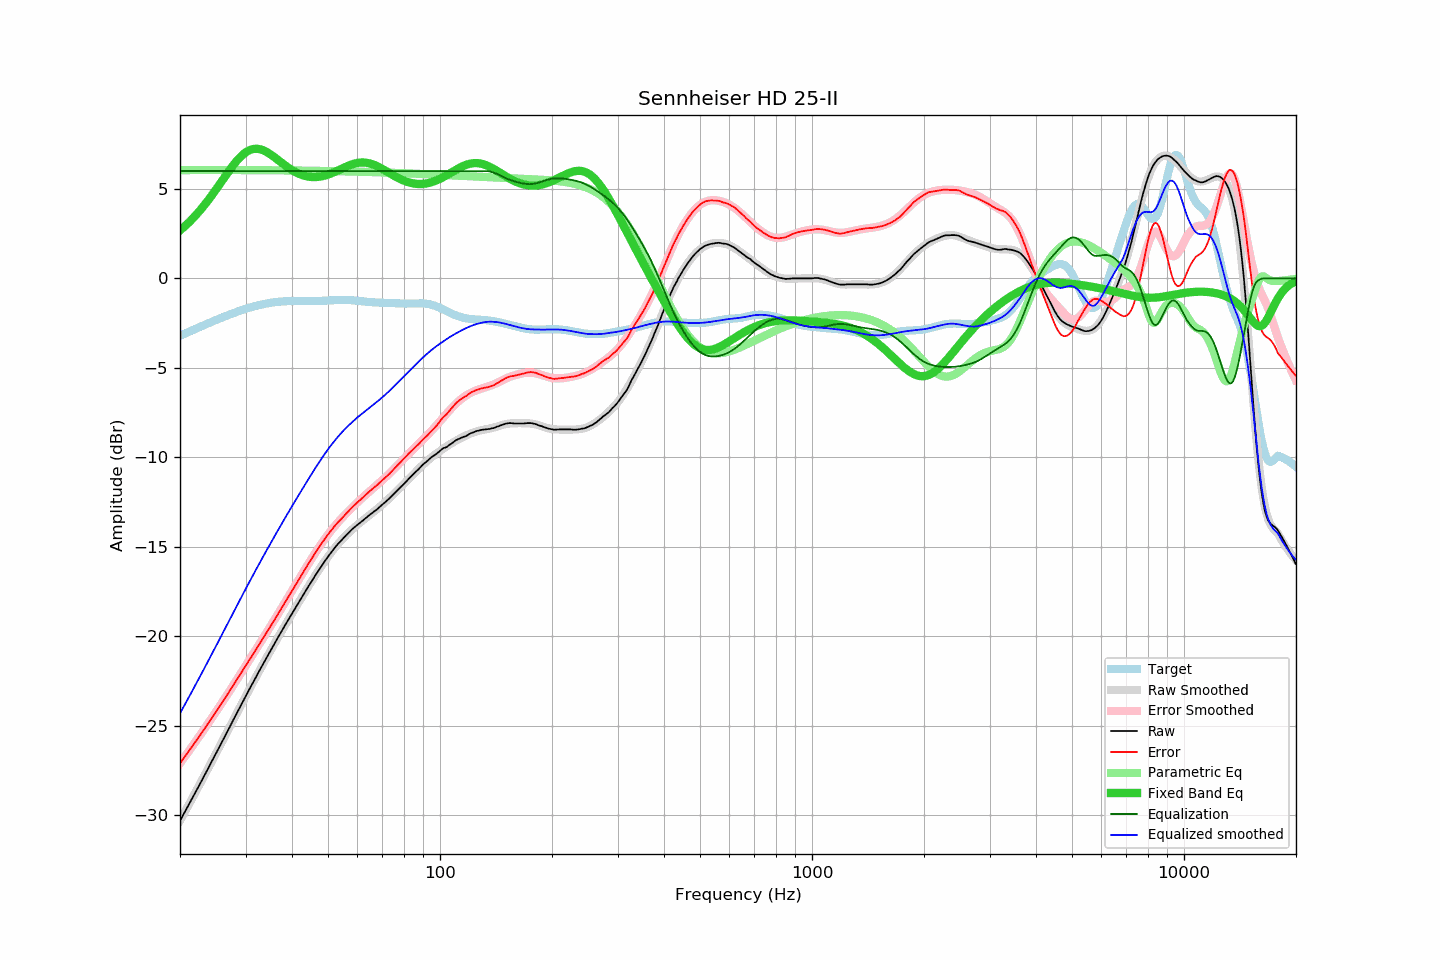

The table this chart was drawn from, first rows:
frequency, raw, error, smoothed, error_smoothed, equalization, parametric_eq, equalized_raw, equalized_smoothed, target
20.00, -30.32, -27.11, -30.32, -27.10, 6.00, 2.68, -24.32, -24.32, -3.21
20.20, -30.15, -26.98, -30.15, -26.98, 6.00, 2.75, -24.15, -24.15, -3.17
20.40, -29.99, -26.86, -29.99, -26.86, 6.00, 2.83, -23.99, -23.99, -3.13
20.61, -29.82, -26.74, -29.83, -26.74, 6.00, 2.91, -23.82, -23.83, -3.09
20.81, -29.66, -26.61, -29.66, -26.61, 6.00, 3.00, -23.66, -23.66, -3.05
21.02, -29.49, -26.48, -29.50, -26.49, 6.00, 3.08, -23.49, -23.50, -3.01
21.23, -29.33, -26.36, -29.33, -26.36, 6.00, 3.17, -23.33, -23.33, -2.97
21.44, -29.16, -26.23, -29.17, -26.24, 6.00, 3.26, -23.16, -23.17, -2.93
21.66, -29.00, -26.12, -29.00, -26.11, 6.00, 3.35, -23.00, -23.00, -2.89
21.87, -28.84, -25.99, -28.83, -25.98, 6.00, 3.45, -22.84, -22.83, -2.85
22.09, -28.67, -25.86, -28.67, -25.86, 6.00, 3.55, -22.67, -22.67, -2.81
22.31, -28.50, -25.73, -28.50, -25.73, 6.00, 3.65, -22.50, -22.50, -2.77
22.54, -28.33, -25.60, -28.33, -25.60, 6.00, 3.75, -22.33, -22.33, -2.73
22.76, -28.16, -25.47, -28.16, -25.47, 6.00, 3.86, -22.16, -22.16, -2.69
22.99, -27.99, -25.34, -27.99, -25.34, 6.00, 3.97, -21.99, -21.99, -2.65
23.22, -27.82, -25.21, -27.82, -25.21, 6.00, 4.08, -21.82, -21.82, -2.61
23.45, -27.65, -25.08, -27.65, -25.08, 6.00, 4.19, -21.65, -21.65, -2.57
23.69, -27.48, -24.95, -27.48, -24.95, 6.00, 4.31, -21.48, -21.48, -2.53
23.92, -27.31, -24.81, -27.31, -24.81, 6.00, 4.42, -21.31, -21.31, -2.50
24.16, -27.13, -24.67, -27.14, -24.68, 6.00, 4.54, -21.13, -21.14, -2.46
24.40, -26.96, -24.54, -26.97, -24.55, 6.00, 4.67, -20.96, -20.97, -2.42
24.65, -26.79, -24.41, -26.79, -24.41, 6.00, 4.79, -20.79, -20.79, -2.38
24.89, -26.62, -24.28, -26.62, -24.28, 6.00, 4.92, -20.62, -20.62, -2.34
25.14, -26.45, -24.15, -26.45, -24.15, 6.00, 5.04, -20.45, -20.45, -2.30
25.39, -26.28, -24.01, -26.28, -24.01, 6.00, 5.17, -20.28, -20.28, -2.27
25.65, -26.11, -23.88, -26.11, -23.87, 6.00, 5.30, -20.11, -20.11, -2.23
25.91, -25.93, -23.74, -25.93, -23.74, 6.00, 5.43, -19.93, -19.93, -2.19
26.16, -25.76, -23.60, -25.76, -23.60, 6.00, 5.56, -19.76, -19.76, -2.16
26.43, -25.59, -23.47, -25.59, -23.46, 6.00, 5.69, -19.59, -19.59, -2.12
26.69, -25.41, -23.33, -25.41, -23.33, 6.00, 5.82, -19.41, -19.41, -2.09
26.96, -25.24, -23.19, -25.24, -23.19, 6.00, 5.94, -19.24, -19.24, -2.05
27.23, -25.06, -23.05, -25.07, -23.05, 6.00, 6.07, -19.06, -19.07, -2.02
27.50, -24.89, -22.91, -24.89, -22.91, 6.00, 6.19, -18.89, -18.89, -1.98
27.77, -24.71, -22.76, -24.72, -22.77, 6.00, 6.31, -18.71, -18.72, -1.95
28.05, -24.54, -22.62, -24.54, -22.63, 6.00, 6.42, -18.54, -18.54, -1.92
28.33, -24.37, -22.49, -24.37, -22.48, 6.00, 6.53, -18.37, -18.37, -1.88
28.62, -24.19, -22.34, -24.19, -22.34, 6.00, 6.64, -18.19, -18.19, -1.85
28.90, -24.02, -22.20, -24.02, -22.20, 6.00, 6.73, -18.02, -18.02, -1.82
29.19, -23.85, -22.06, -23.85, -22.06, 6.00, 6.82, -17.85, -17.85, -1.79
29.48, -23.67, -21.91, -23.68, -21.92, 6.00, 6.91, -17.67, -17.68, -1.76
29.78, -23.50, -21.77, -23.51, -21.78, 6.00, 6.98, -17.50, -17.51, -1.73
30.08, -23.33, -21.63, -23.34, -21.64, 6.00, 7.05, -17.33, -17.34, -1.70
30.38, -23.16, -21.49, -23.17, -21.49, 6.00, 7.10, -17.16, -17.17, -1.67
30.68, -22.99, -21.35, -23.00, -21.35, 6.00, 7.15, -16.99, -17.00, -1.64
30.99, -22.83, -21.22, -22.83, -21.21, 6.00, 7.19, -16.83, -16.83, -1.62
31.30, -22.66, -21.07, -22.66, -21.07, 6.00, 7.22, -16.66, -16.66, -1.59
31.61, -22.50, -20.94, -22.49, -20.93, 6.00, 7.23, -16.50, -16.49, -1.57
31.93, -22.33, -20.79, -22.33, -20.78, 6.00, 7.24, -16.33, -16.33, -1.54
32.24, -22.16, -20.64, -22.16, -20.64, 6.00, 7.24, -16.16, -16.16, -1.52
32.57, -21.99, -20.50, -22.00, -20.50, 6.00, 7.23, -15.99, -16.00, -1.50
32.89, -21.83, -20.35, -21.83, -20.35, 6.00, 7.21, -15.83, -15.83, -1.48
33.22, -21.66, -20.20, -21.67, -20.21, 6.00, 7.18, -15.66, -15.67, -1.46
33.55, -21.50, -20.06, -21.51, -20.07, 6.00, 7.15, -15.50, -15.51, -1.44
33.89, -21.34, -19.92, -21.34, -19.92, 6.00, 7.11, -15.34, -15.34, -1.42
34.23, -21.18, -19.78, -21.18, -19.78, 6.00, 7.06, -15.18, -15.18, -1.40
34.57, -21.02, -19.64, -21.02, -19.63, 6.00, 7.01, -15.02, -15.02, -1.39
34.92, -20.86, -19.49, -20.86, -19.49, 6.00, 6.95, -14.86, -14.86, -1.37
35.27, -20.70, -19.35, -20.70, -19.34, 6.00, 6.89, -14.70, -14.70, -1.36
35.62, -20.55, -19.21, -20.54, -19.20, 6.00, 6.82, -14.55, -14.54, -1.34
35.97, -20.39, -19.06, -20.39, -19.05, 6.00, 6.75, -14.39, -14.39, -1.33
... 635 more rows
